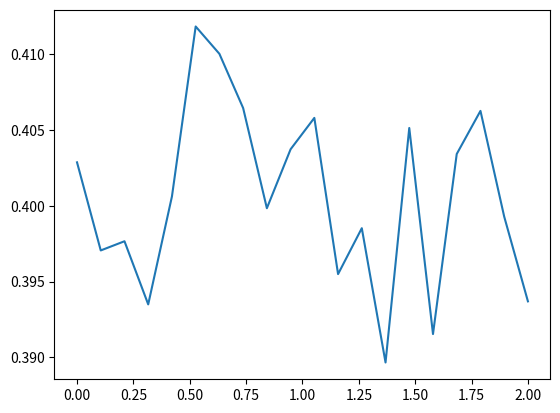

Write the Python code that produced this figure.
import random
import numpy as np
from matplotlib import pyplot as plt

def CaEquation(x):
    return x**2

def nfEquation(x, k, z, phi):
    fc = z*(1+2*((1-z)/z)**(1/2)*np.tan(k)*np.cos(phi)+np.tan(k)**2*(1-z)/z)**(1-x/2)+(1-z)*(1-2*(z/(1-z))**(1/2)*np.tan(k)*np.cos(phi)+(z*np.tan(k)**2)/(1-z))**(1-x/2) 
    Hq = 1-((z*(1-z))/(1+np.tan(k)**2))*(2*np.cos(phi)+(np.tan(k)*(1-2*z))/((z*(1-z))**(1/2)))**2
    return (np.log(fc)*Hq)/(4*np.pi)

def monteCarlo(equation, x, N):
    I = 0
    V = np.pi**2
    c = 0
    results = np.empty(N-1)
    for i in range(1,N):
        phi = random.uniform(0, 2*np.pi)
        z = random.uniform(0,1)
        k = random.uniform(0,np.pi/2)
        results[c] = equation(x, k, z, phi)
        I += results[c]
        c += 1
    
    integral = (V*I)/N
    u = np.mean(results)
    
    variance = 0
    for i in results:
        variance += (i-u)**2
    sigma = (variance/N)**(1/2)
    
    print(integral)
    return integral

def yCoords(equation, xCoords):
    yCoords = []
    for x in xCoords:
        yCoords.append(monteCarlo(equation, 0.8, 10000))

    return yCoords

def plotCoords(x1, x2, n, equations):
    xCoords = np.linspace(x1, x2, n)
    print(xCoords)

    for eq in equations:
        plt.plot(xCoords, yCoords(eq, xCoords))

    #plt.show()

plotCoords(0, 2, 20, [nfEquation])





